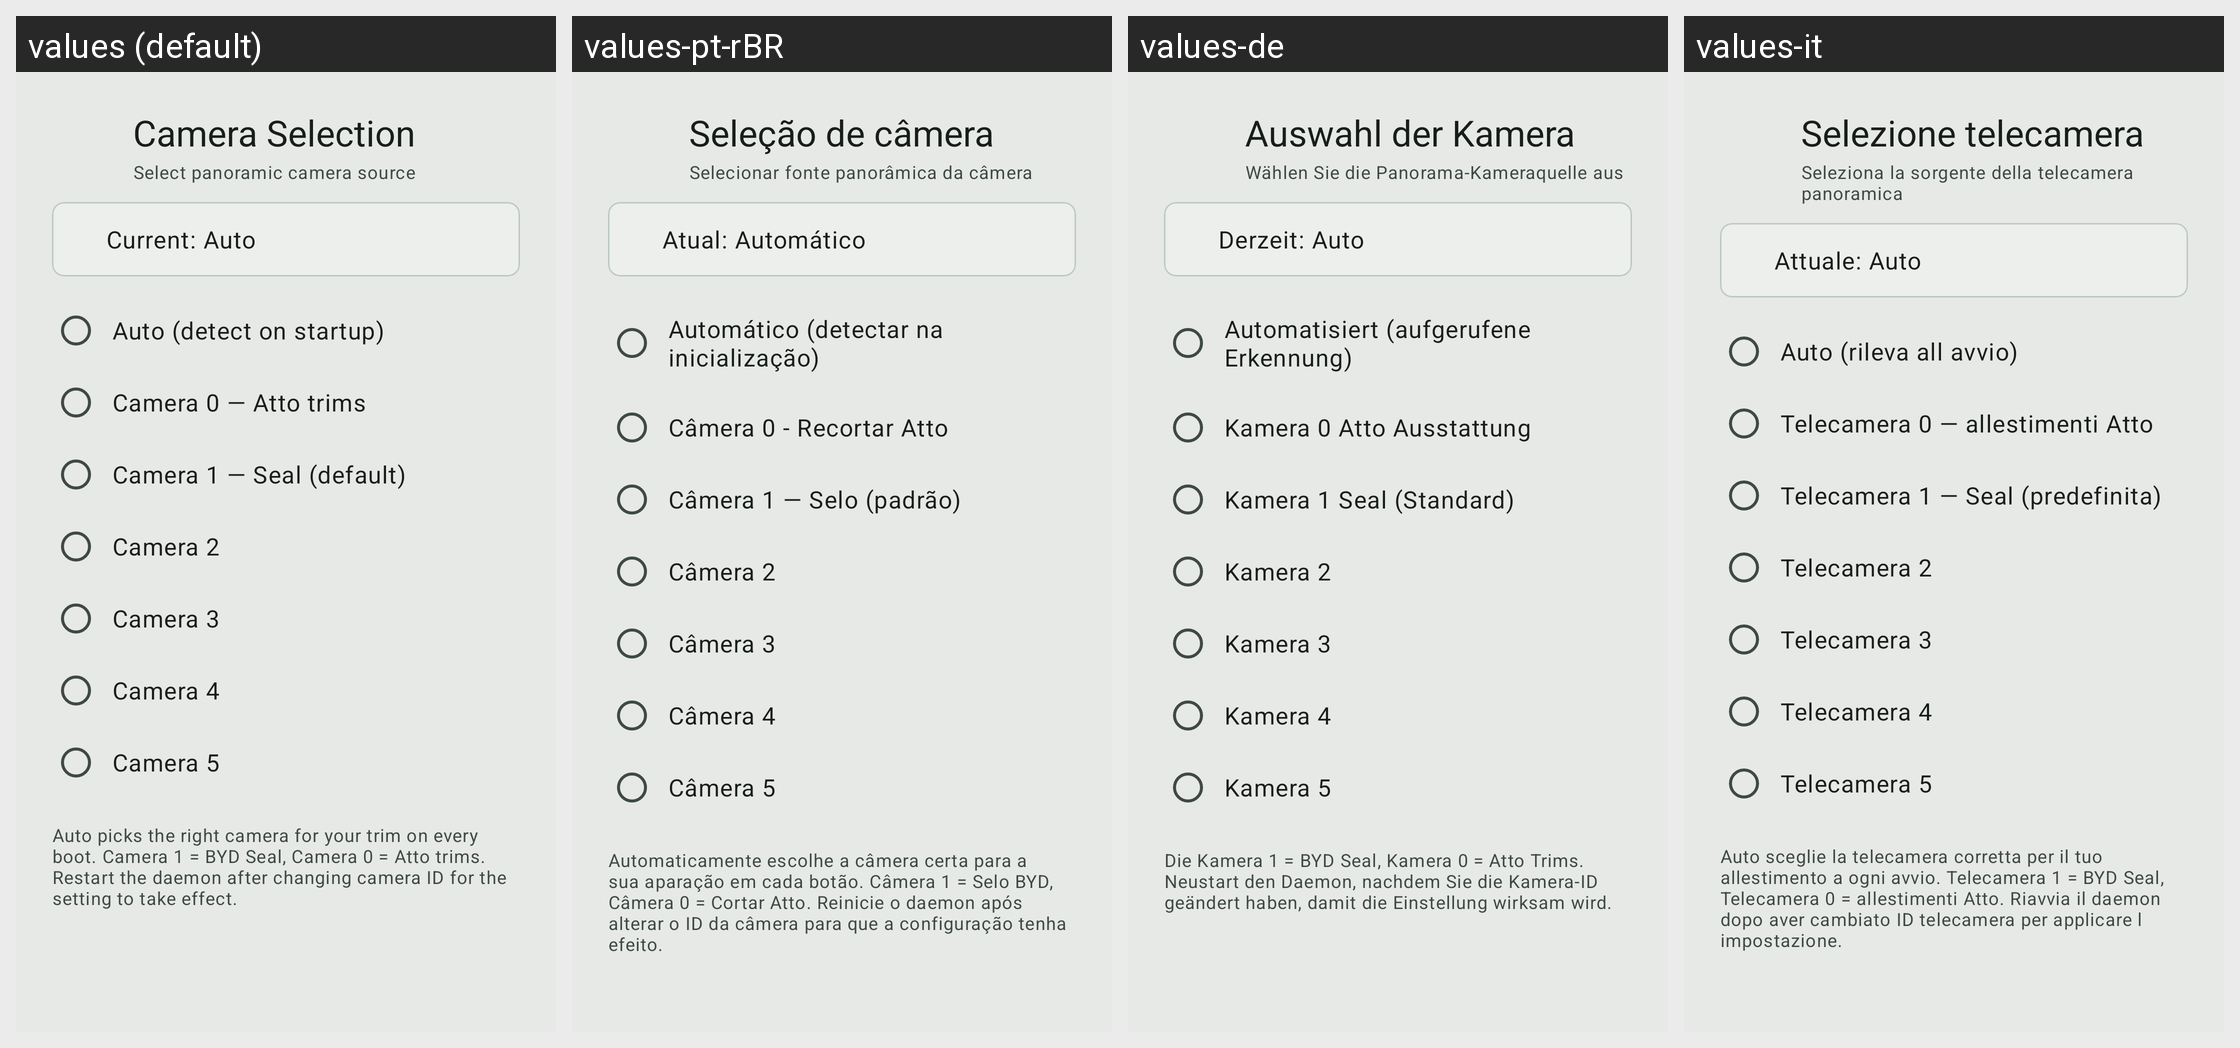

For this localized Android screen grid, give each drawn string resource with its value in every locale shown.
Android screen res/layout/dialog_camera_selection.xml rendered under 4 locales, left to right: values (default), values-pt-rBR, values-de, values-it. Device: Nexus 5 (rendered at 1080×1920; each locale shown at half size, 540×960, under a caption strip naming it); theme Theme.Wheelstop.M3.
Other locales in the repository, not shown: values-af, values-ar, values-ca, values-cs, values-da, values-el, values-en, values-es, values-fi, values-fr, values-he, values-hi, values-hu, values-ja, values-ko, values-nb, values-nl, values-no, values-pl, values-pt, values-ro, values-ru, values-sr, values-sv, values-th, values-tr, values-uk, values-vi, values-zh-rCN, values-zh-rTW.
Strings drawn on this screen, with the default value and each locale's value (text and hints the layout hard-codes, and strings that could not be matched under every locale, appear in the picture but are not listed):

camera_option_2
  values: Camera 2
  values-pt-rBR: Câmera 2
  values-de: Kamera 2
  values-it: Telecamera 2

camera_option_3
  values: Camera 3
  values-pt-rBR: Câmera 3
  values-de: Kamera 3
  values-it: Telecamera 3

camera_option_4
  values: Camera 4
  values-pt-rBR: Câmera 4
  values-de: Kamera 4
  values-it: Telecamera 4

camera_option_5
  values: Camera 5
  values-pt-rBR: Câmera 5
  values-de: Kamera 5
  values-it: Telecamera 5
